Run: headless pygame with SDL's dummy video driver; simulated clock (each Clock.tick advances the game by its frame time, no real sleeping); random seed 0; keys injected as events and as key.get_pressed() state; no mouse input.
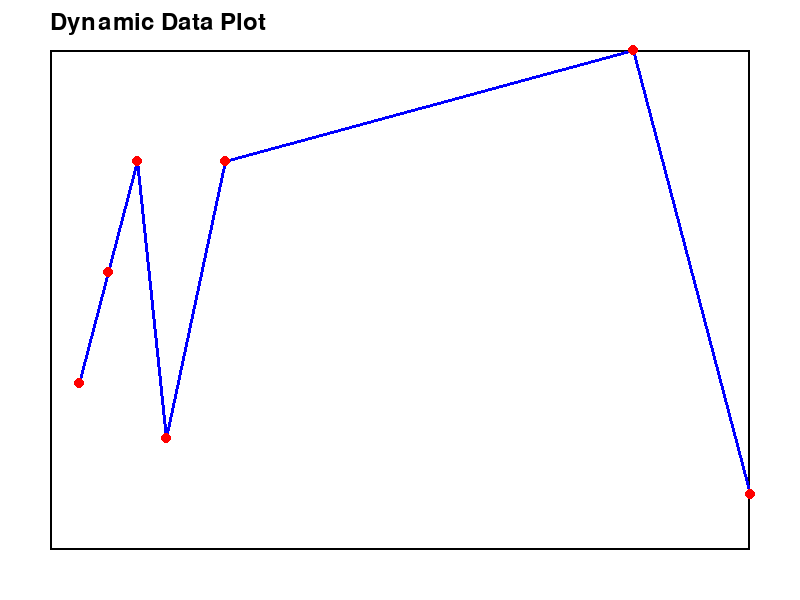
Frame 1 of 4 · flips 1–60 · no input
Frame 2 of 4 · flips 61–180 · tapped SPACE, RETURN · held RIGHT (→), D · screen unchanged from frame 1, image omitted
Frame 3 of 4 · flips 181–300 · held DOWN (↓), S · screen unchanged from frame 2, image omitted
Frame 4 of 4 · flips 301–420 · held LEFT (←), A, UP (↑), W · screen unchanged from frame 3, image omitted

The pygame program that drew these frames:

import pygame
import sys

pygame.init()
screen = pygame.display.set_mode((800, 600))
pygame.display.set_caption("Line Chart in Pygame")
clock = pygame.time.Clock()

# Data for chart
x_data = [1, 2, 3, 4, 6, 20, 24]
y_data = [3, 5, 7, 2, 7, 9, 1]

# Chart area
chart_rect = pygame.Rect(50, 50, 700, 500)

def draw_chart(surface, rect, x_vals, y_vals):
    # Draw border
    pygame.draw.rect(surface, (0, 0, 0), rect, 2)

    # Normalize values
    max_x = max(x_vals)
    max_y = max(y_vals)

    points = []
    for i in range(len(x_vals)):
        px = rect.x + (x_vals[i] / max_x) * rect.width
        py = rect.y + rect.height - (y_vals[i] / max_y) * rect.height
        points.append((px, py))

    # Draw line
    if len(points) > 1:
        pygame.draw.lines(surface, (0, 0, 255), False, points, 3)

    # Draw points
    for p in points:
        pygame.draw.circle(surface, (255, 0, 0), (int(p[0]), int(p[1])), 5)

    # Title
    font = pygame.font.SysFont(None, 36)
    title = font.render("Dynamic Data Plot", True, (0, 0, 0))
    surface.blit(title, (rect.x, rect.y - 40))


# Main loop
while True:
    for event in pygame.event.get():
        if event.type == pygame.QUIT:
            pygame.quit()
            sys.exit()

    screen.fill((255, 255, 255))

    draw_chart(screen, chart_rect, x_data, y_data)

    pygame.display.update()
    clock.tick(60)
